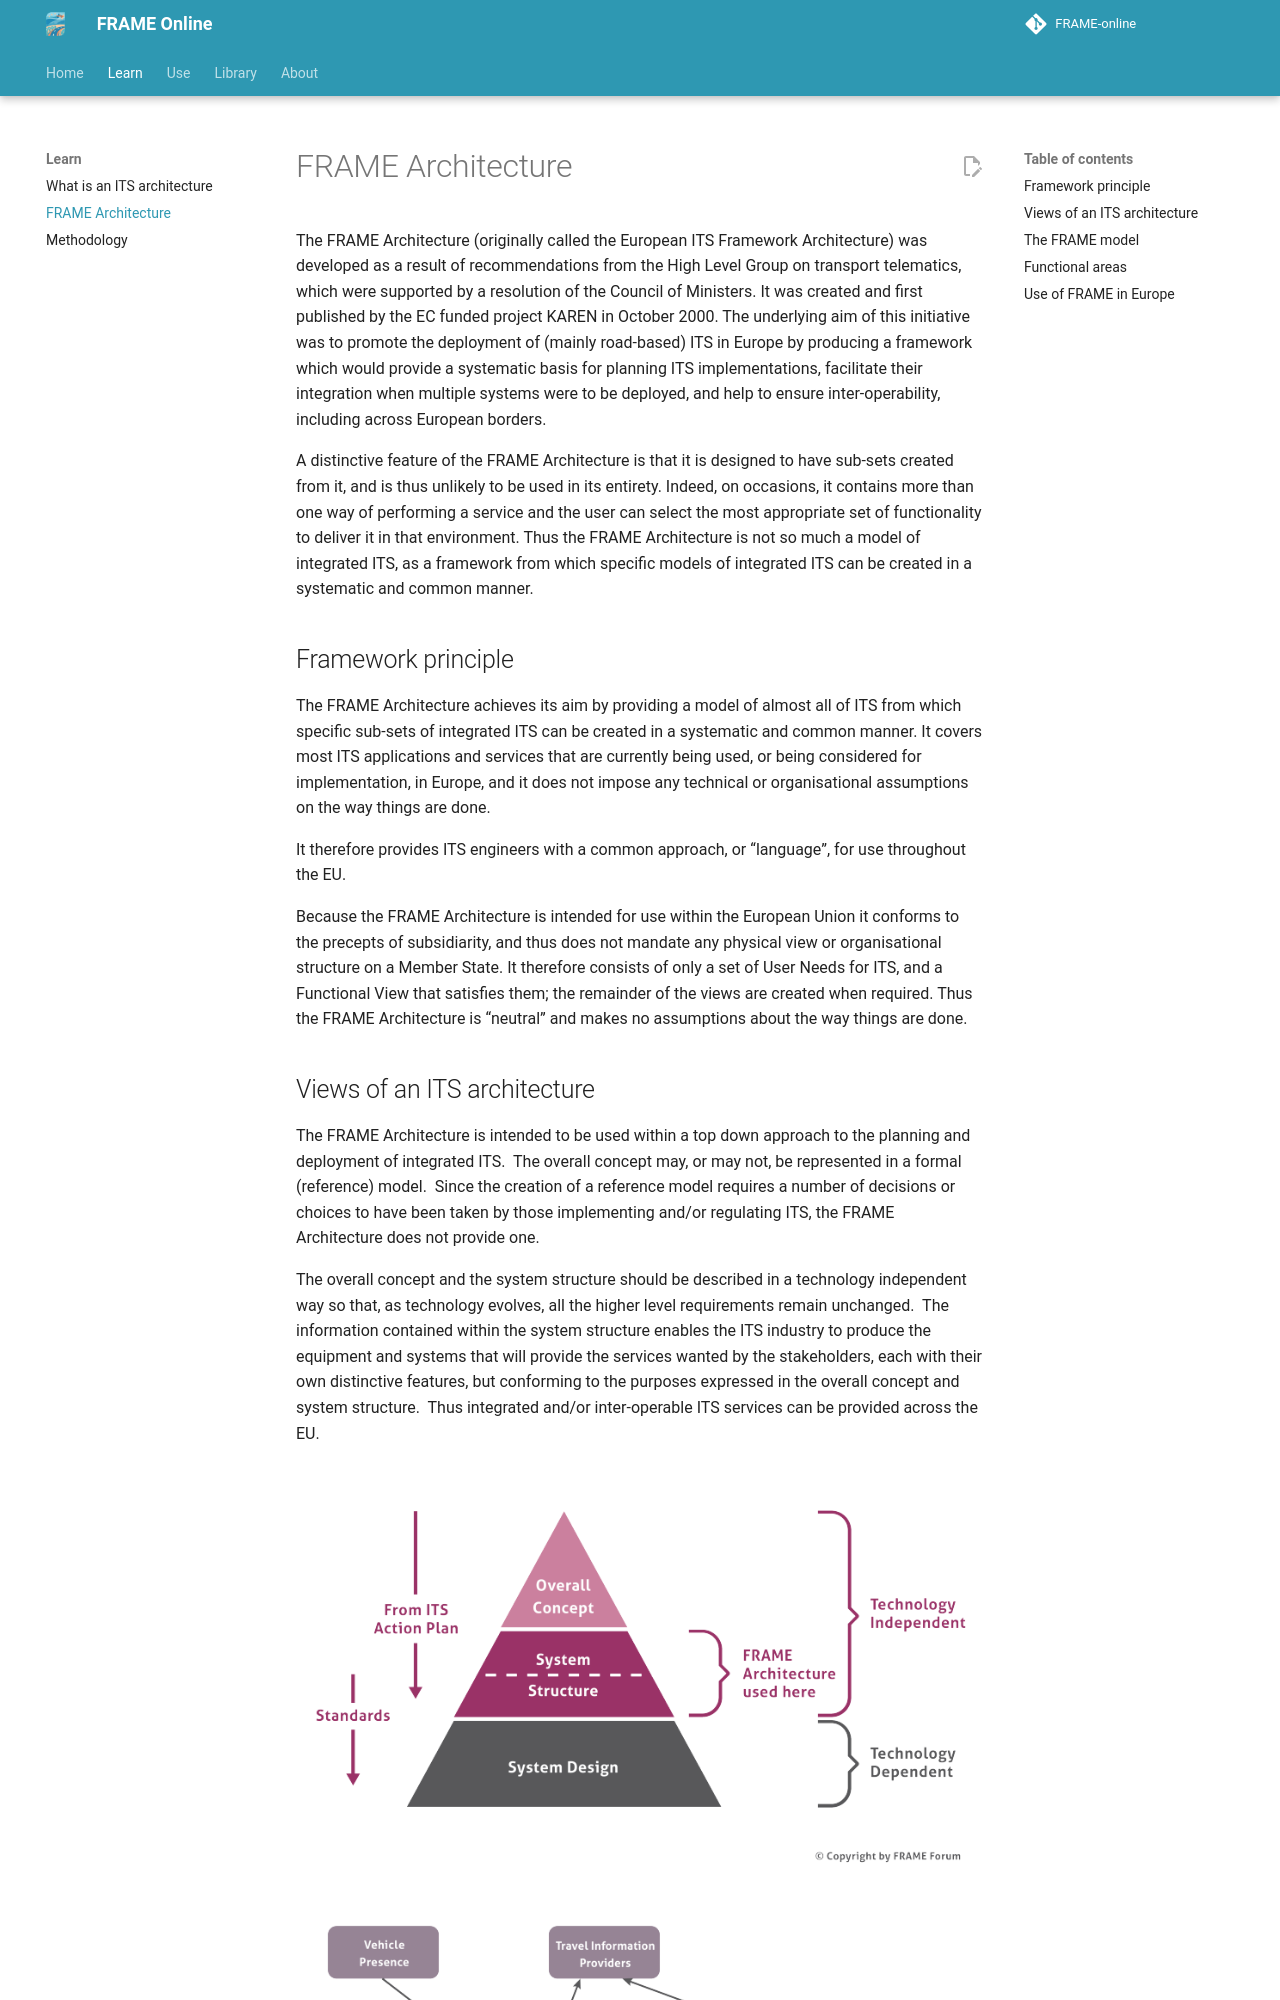

repository: FRAME-ITS/FRAME-online · page: getting-started/frame-architecture/index.html · generator: mkdocs

# FRAME Architecture

The FRAME Architecture (originally called the European ITS Framework Architecture) was developed as a result of recommendations from the High Level Group on transport telematics, which were supported by a resolution of the Council of Ministers. It was created and first published by the EC funded project KAREN in October 2000. The underlying aim of this initiative was to promote the deployment of (mainly road-based) ITS in Europe by producing a framework which would provide a systematic basis for planning ITS implementations, facilitate their integration when multiple systems were to be deployed, and help to ensure inter-operability, including across European borders.

A distinctive feature of the FRAME Architecture is that it is designed to have sub-sets created from it, and is thus unlikely to be used in its entirety. Indeed, on occasions, it contains more than one way of performing a service and the user can select the most appropriate set of functionality to deliver it in that environment. Thus the FRAME Architecture is not so much a model of integrated ITS, as a framework from which specific models of integrated ITS can be created in a systematic and common manner.

## Framework principle

The FRAME Architecture achieves its aim by providing a model of almost all of ITS from which specific sub-sets of integrated ITS can be created in a systematic and common manner. It covers most ITS applications and services that are currently being used, or being considered for implementation, in Europe, and it does not impose any technical or organisational assumptions on the way things are done.

It therefore provides ITS engineers with a common approach, or “language”, for use throughout the EU.

Because the FRAME Architecture is intended for use within the European Union it conforms to the precepts of subsidiarity, and thus does not mandate any physical view or organisational structure on a Member State. It therefore consists of only a set of User Needs for ITS, and a Functional View that satisfies them; the remainder of the views are created when required. Thus the FRAME Architecture is “neutral” and makes no assumptions about the way things are done.
